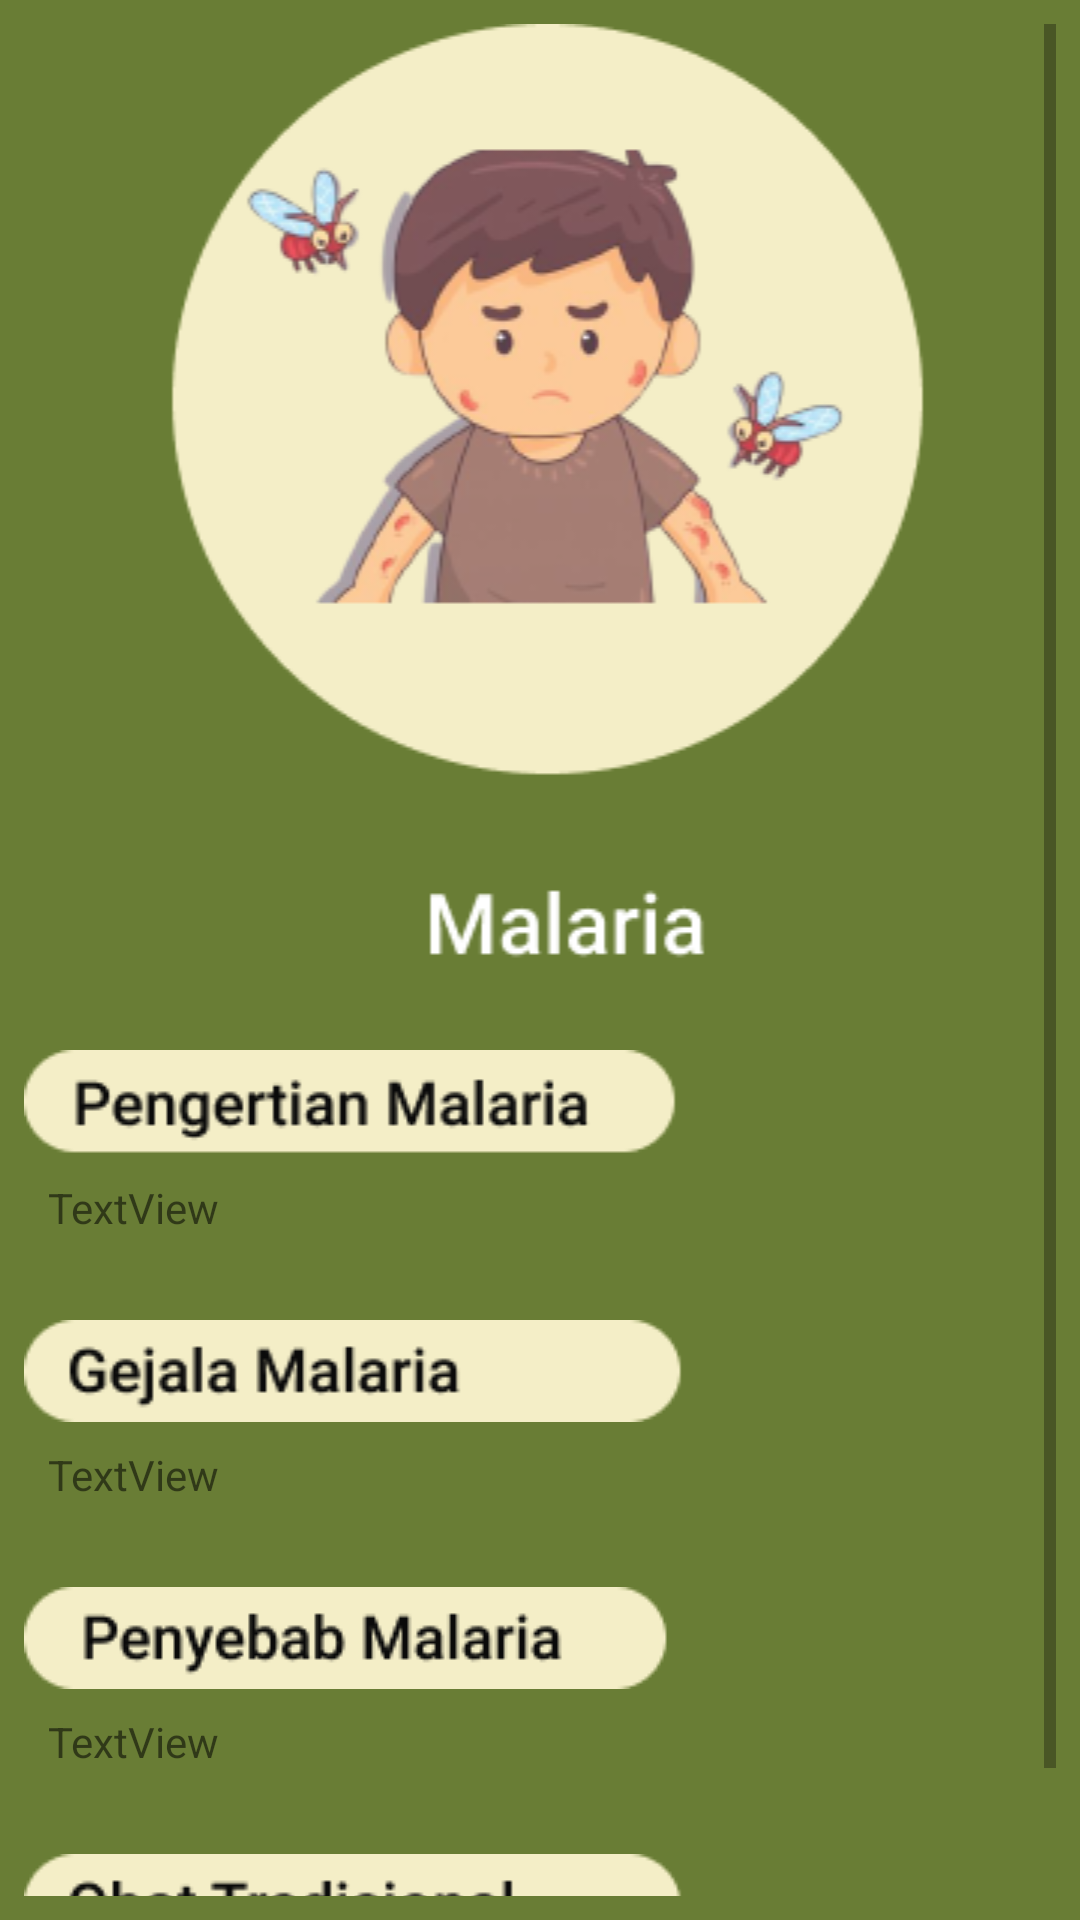

Produce the Android XML layout that renders to this screen, including the resource entries it uses.
<!-- AndroidManifest.xml: application theme Theme.Resep_Obat_Herbal -->
<!-- res/layout/activity_main2.xml -->
<?xml version="1.0" encoding="utf-8"?>
<RelativeLayout xmlns:android="http://schemas.android.com/apk/res/android"
    xmlns:app="http://schemas.android.com/apk/res-auto"
    xmlns:tools="http://schemas.android.com/tools"
    android:layout_width="match_parent"
    android:layout_height="match_parent"
    android:background="#697D35"
    tools:context=".MainActivity">

    <ScrollView
        android:layout_width="match_parent"
        android:layout_height="match_parent"
        android:padding="8dp">

        <LinearLayout
            android:layout_width="wrap_content"
            android:layout_height="match_parent"
            android:orientation="vertical">

            <ImageView
                android:id="@+id/imageView"
                android:layout_width="match_parent"
                android:layout_height="wrap_content"
                android:layout_marginLeft="30dp"
                app:srcCompat="@drawable/malaria" />

            <ImageView
                android:layout_width="match_parent"
                android:layout_height="wrap_content"
                android:layout_marginTop="20dp"
                android:layout_marginRight="100dp"
                android:background="@drawable/pengertianmalaria" />

            <TextView
                android:id="@+id/pengertianmalaria"
                android:layout_width="match_parent"
                android:layout_height="wrap_content"
                android:layout_margin="8dp"
                android:layout_marginTop="20dp"
                android:justificationMode="inter_word"
                android:text="TextView" />

            <ImageView
                android:layout_width="match_parent"
                android:layout_height="wrap_content"
                android:layout_marginTop="20dp"
                android:layout_marginRight="100dp"
                android:background="@drawable/gejalamala" />

            <TextView
                android:id="@+id/gejalamalaria"
                android:layout_width="match_parent"
                android:layout_height="wrap_content"
                android:layout_margin="8dp"
                android:layout_marginTop="20dp"
                android:justificationMode="inter_word"
                android:text="TextView" />

            <ImageView
                android:layout_width="match_parent"
                android:layout_height="wrap_content"
                android:layout_marginTop="20dp"
                android:layout_marginRight="100dp"
                android:background="@drawable/penyebabmalaria" />

            <TextView
                android:id="@+id/penyebabmalaria"
                android:layout_width="match_parent"
                android:layout_height="wrap_content"
                android:layout_margin="8dp"
                android:layout_marginTop="20dp"
                android:justificationMode="inter_word"
                android:text="TextView" />


            <ImageView
                android:layout_width="match_parent"
                android:layout_height="wrap_content"
                android:layout_marginTop="20dp"
                android:layout_marginRight="100dp"
                android:background="@drawable/obatmala" />

            <TextView
                android:id="@+id/obatmalaria"
                android:layout_width="match_parent"
                android:layout_height="wrap_content"
                android:layout_margin="8dp"
                android:layout_marginTop="20dp"
                android:justificationMode="inter_word"
                android:text="TextView" />

        </LinearLayout>
    </ScrollView>
</RelativeLayout>
<!-- resources referenced by this layout -->
<resources>
  <!-- drawable gejalamala: png bitmap (drawable, 2481 bytes) -->
  <!-- drawable malaria: png bitmap (drawable, 36379 bytes) -->
  <!-- drawable obatmala: png bitmap (drawable, 2683 bytes) -->
  <!-- drawable pengertianmalaria: png bitmap (drawable, 2814 bytes) -->
  <!-- drawable penyebabmalaria: png bitmap (drawable, 2894 bytes) -->
  <style name="Theme.Resep_Obat_Herbal" parent="Theme.MaterialComponents.DayNight.DarkActionBar">
          
          <item name="colorPrimary">@color/purple_500</item>
          <item name="colorPrimaryVariant">@color/purple_700</item>
          <item name="colorOnPrimary">@color/white</item>
          
          <item name="colorSecondary">@color/teal_200</item>
          <item name="colorSecondaryVariant">@color/teal_700</item>
          <item name="colorOnSecondary">@color/black</item>
          
          <item name="android:statusBarColor" tools:targetApi="l">?attr/colorPrimaryVariant</item>
          
      </style>
  <color name="purple_500">#FF6200EE</color>
  <color name="purple_700">#FF3700B3</color>
  <color name="white">#FFFFFFFF</color>
  <color name="teal_200">#FF03DAC5</color>
  <color name="teal_700">#FF018786</color>
  <color name="black">#FF000000</color>
</resources>
